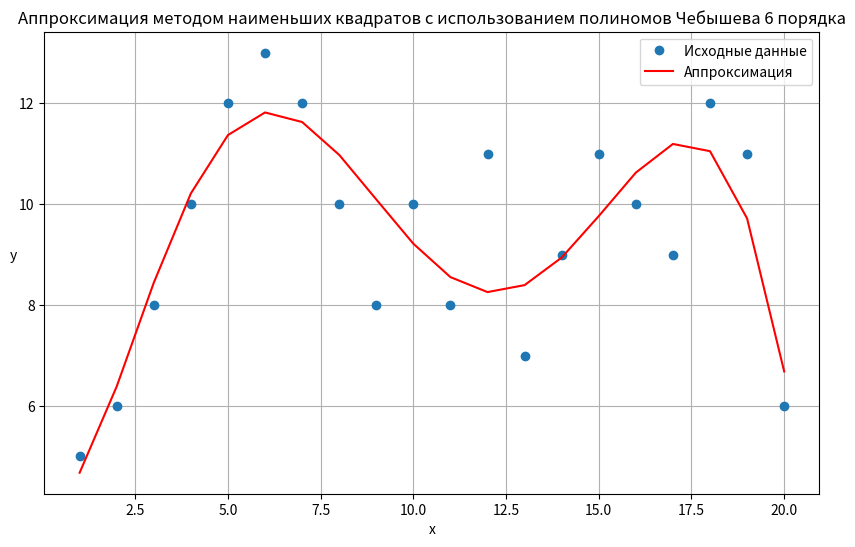

The script that saved this image:
import numpy as np
import matplotlib.pyplot as plt

# Определение полиномов Чебышева
def chebyshev_polynomials(n: int, x: np.ndarray) -> list[np.ndarray]:
    T = [np.ones_like(x, dtype=float), x.astype(float)]
    for i in range(2, n + 1):
        T.append(2 * x * T[i - 1] - T[i - 2])

    return T

# Аппроксимация методом наименьших квадратов
def least_squares_approximation(x: np.ndarray, y: np.ndarray, n: int) -> np.ndarray:
    T = chebyshev_polynomials(n, x)
    A = np.zeros((n + 1, n + 1))
    B = np.zeros(n + 1)

    for i in range(n + 1):
        for j in range(n + 1):
            A[i, j] = np.sum(T[i] * T[j])
        
        B[i] = np.sum(y * T[i])

    coeffs = np.linalg.solve(A, B)

    return coeffs


x_data = np.arange(1, 21)
y_data = np.array([5, 6, 8, 10, 12, 13, 12, 10, 8, 10, 8, 11, 7, 9, 11, 10, 9, 12, 11, 6])
coeffs = least_squares_approximation(x_data, y_data, 6)


T = chebyshev_polynomials(6, x_data)
y_approx = np.zeros_like(x_data, dtype=float)
for i in range(7):
    y_approx += coeffs[i] * T[i]
error = np.sum((y_data - y_approx) ** 2)


plt.figure(figsize=(10, 6))
plt.plot(x_data, y_data, 'o', label='Исходные данные')
plt.plot(x_data, y_approx, label='Аппроксимация', color='red')
plt.xlabel('x')
plt.ylabel('y', rotation='horizontal')
plt.title('Аппроксимация методом наименьших квадратов с использованием полиномов Чебышева 6 порядка')
plt.legend()
plt.grid(True)
plt.show()

# Вывод коэффициентов и суммы квадратов отклонений
print(coeffs, error, sep='\n')
